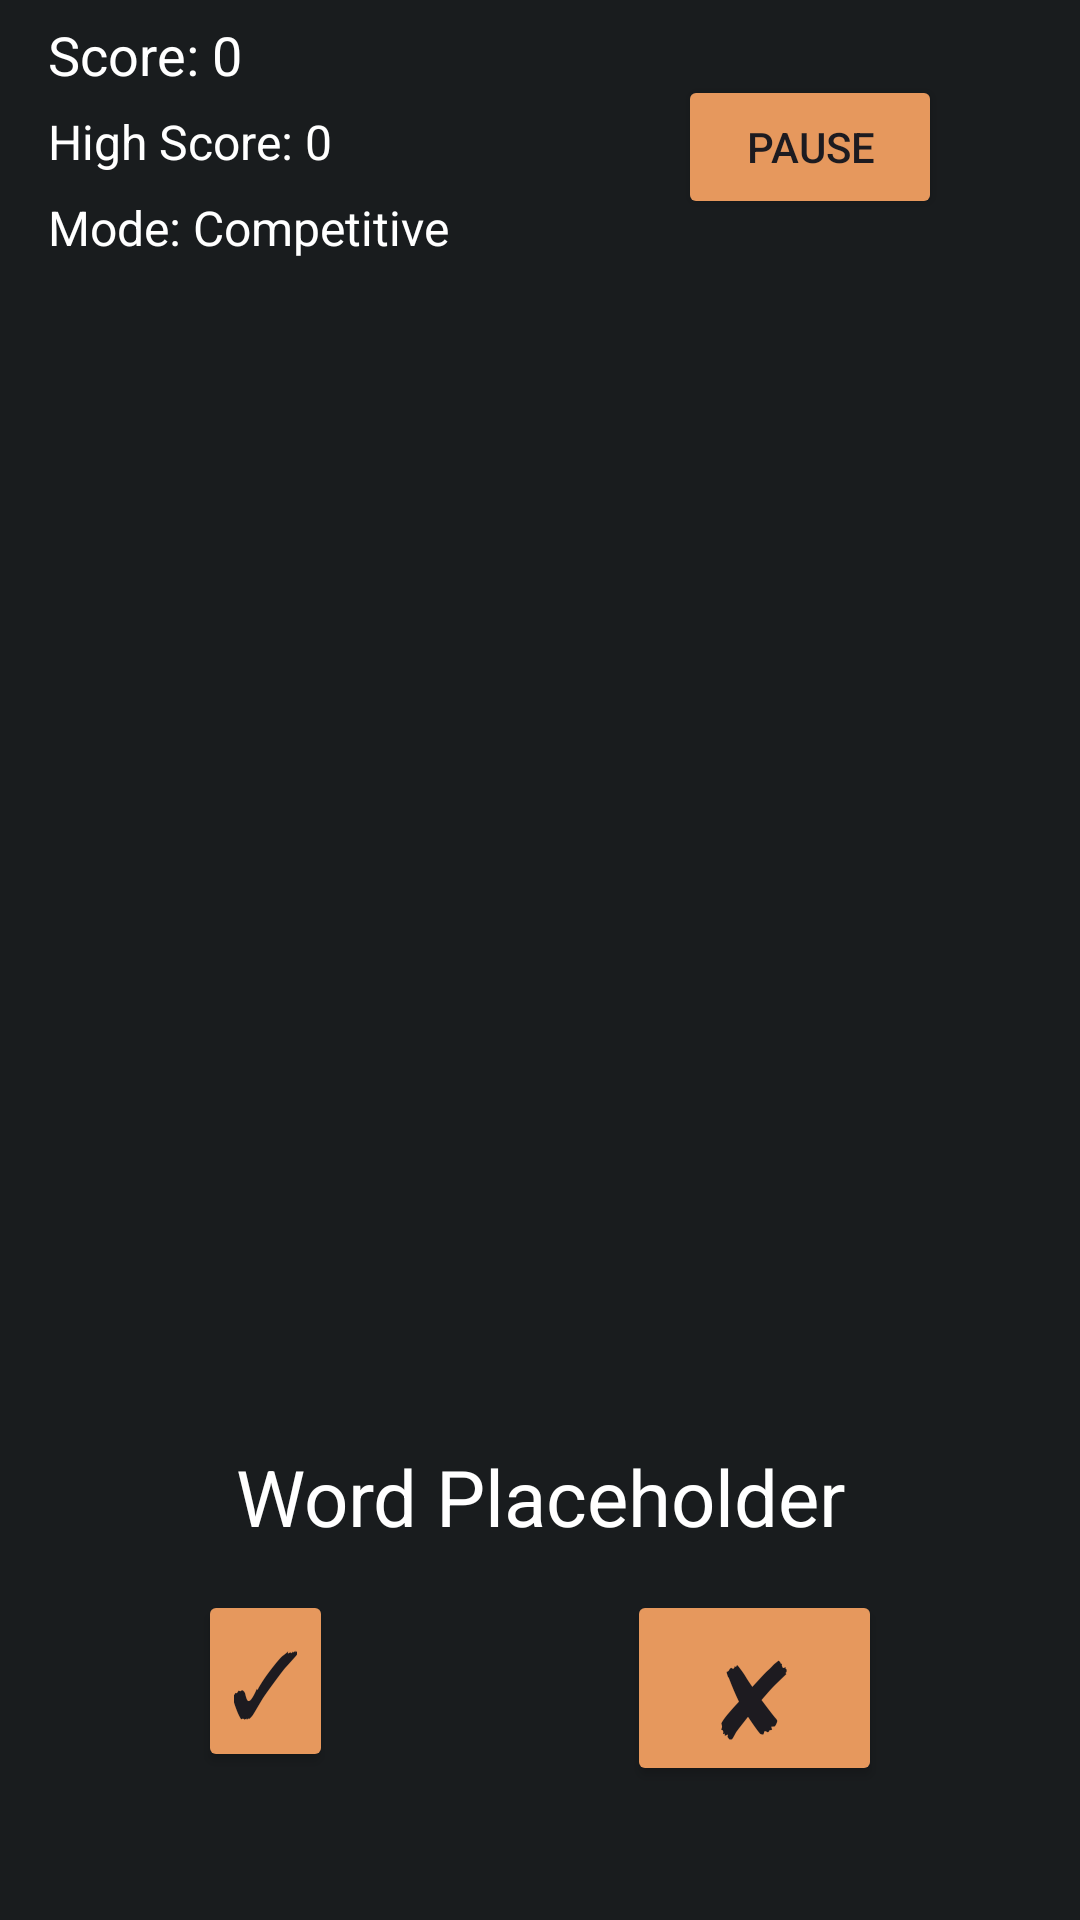

Here is an Android app screen rendered from its layout file. Give the layout XML and the strings, colors and styles it references.
<!-- AndroidManifest.xml: application theme Theme.Warrungu -->
<!-- res/layout/activity_word_image_match.xml -->
<?xml version="1.0" encoding="utf-8"?>
<RelativeLayout
    xmlns:android="http://schemas.android.com/apk/res/android"
    xmlns:app="http://schemas.android.com/apk/res-auto"
    xmlns:tools="http://schemas.android.com/tools"
    android:layout_width="match_parent"
    android:layout_height="match_parent"
    android:paddingStart="16dp"
    android:background="@color/material_dynamic_neutral10"
    android:paddingEnd="16dp"
    tools:context=".components.games.WordImageMatch">

    

    

    

    

    <ImageView
        android:id="@+id/imageView"
        android:layout_width="match_parent"
        android:layout_height="357dp"
        android:layout_alignParentStart="true"
        android:layout_alignParentTop="true"
        android:layout_alignParentEnd="true"
        android:layout_marginTop="108dp" />

    <TextView
        android:id="@+id/wordTextView"
        android:textColor="#FFF"
        android:layout_width="273dp"
        android:layout_height="50dp"
        android:layout_below="@+id/imageView"
        android:layout_alignParentStart="true"
        android:layout_alignParentEnd="true"
        android:layout_marginStart="40dp"
        android:layout_marginTop="9dp"
        android:layout_marginEnd="40dp"
        android:layout_marginBottom="16dp"
        android:gravity="center"
        android:text="Word Placeholder"
        android:textSize="26sp" />

    <Button
        android:id="@+id/tickButton"
        android:layout_width="113dp"
        android:layout_height="wrap_content"
        android:layout_alignParentStart="true"
        android:layout_alignParentTop="true"
        android:layout_alignParentEnd="true"
        android:layout_marginStart="50dp"
        android:layout_marginTop="530dp"
        android:backgroundTint="@color/accent_2"
        android:layout_marginEnd="233dp"
        android:layout_marginRight="83dp"
        android:layout_toLeftOf="@+id/crossButton"
        android:textSize="30dp"
        android:text="✓" />

    <Button
        android:id="@+id/crossButton"
        android:layout_width="85dp"
        android:layout_alignParentTop="true"
        android:layout_alignParentEnd="true"
        android:layout_marginTop="530dp"
        android:backgroundTint="@color/accent_2"
        android:layout_marginEnd="50dp"
        android:textSize="33dp"
        android:layout_height="wrap_content"
        android:text="✘" />

    <Button
        android:id="@+id/pauseButton"
        android:layout_width="wrap_content"
        android:layout_height="wrap_content"
        android:layout_below="@+id/wordTextView"
        android:layout_alignParentTop="true"
        android:backgroundTint="@color/accent_2"
        android:layout_alignParentEnd="true"
        android:layout_marginTop="25dp"
        android:layout_marginEnd="30dp"
        android:layout_marginRight="-227dp"
        android:text="Pause" />

    <TextView
        android:id="@+id/scoreTextView"
        android:textColor="#FFF"
        android:layout_width="wrap_content"
        android:layout_height="wrap_content"
        android:layout_below="@+id/wordTextView"
        android:layout_alignParentTop="true"
        android:layout_marginTop="6dp"
        android:text="Score: 0"
        android:textSize="18sp" />

    

    <TextView
        android:id="@+id/highScoreTextView"
        android:textColor="#FFF"
        android:layout_width="wrap_content"
        android:layout_height="wrap_content"
        android:layout_below="@+id/scoreTextView"
        android:layout_alignParentStart="true"
        android:layout_marginStart="0dp"
        android:layout_marginTop="6dp"
        android:text="High Score: 0"
        android:textSize="16sp" />

    
    <TextView
        android:id="@+id/modeTextView"
        android:textColor="#FFF"
        android:layout_width="159dp"
        android:layout_height="wrap_content"
        android:layout_below="@+id/highScoreTextView"
        android:layout_marginTop="7dp"
        android:text="Mode: Competitive"
        android:textSize="16sp" />
</RelativeLayout>
<!-- resources referenced by this layout -->
<resources>
  <color name="accent_2">#E6985D</color>
  <style name="Theme.Warrungu" parent="Base.Theme.Warrungu" />
  <style name="Base.Theme.Warrungu" parent="Theme.Material3.DayNight.NoActionBar">
          
          
      </style>
</resources>
